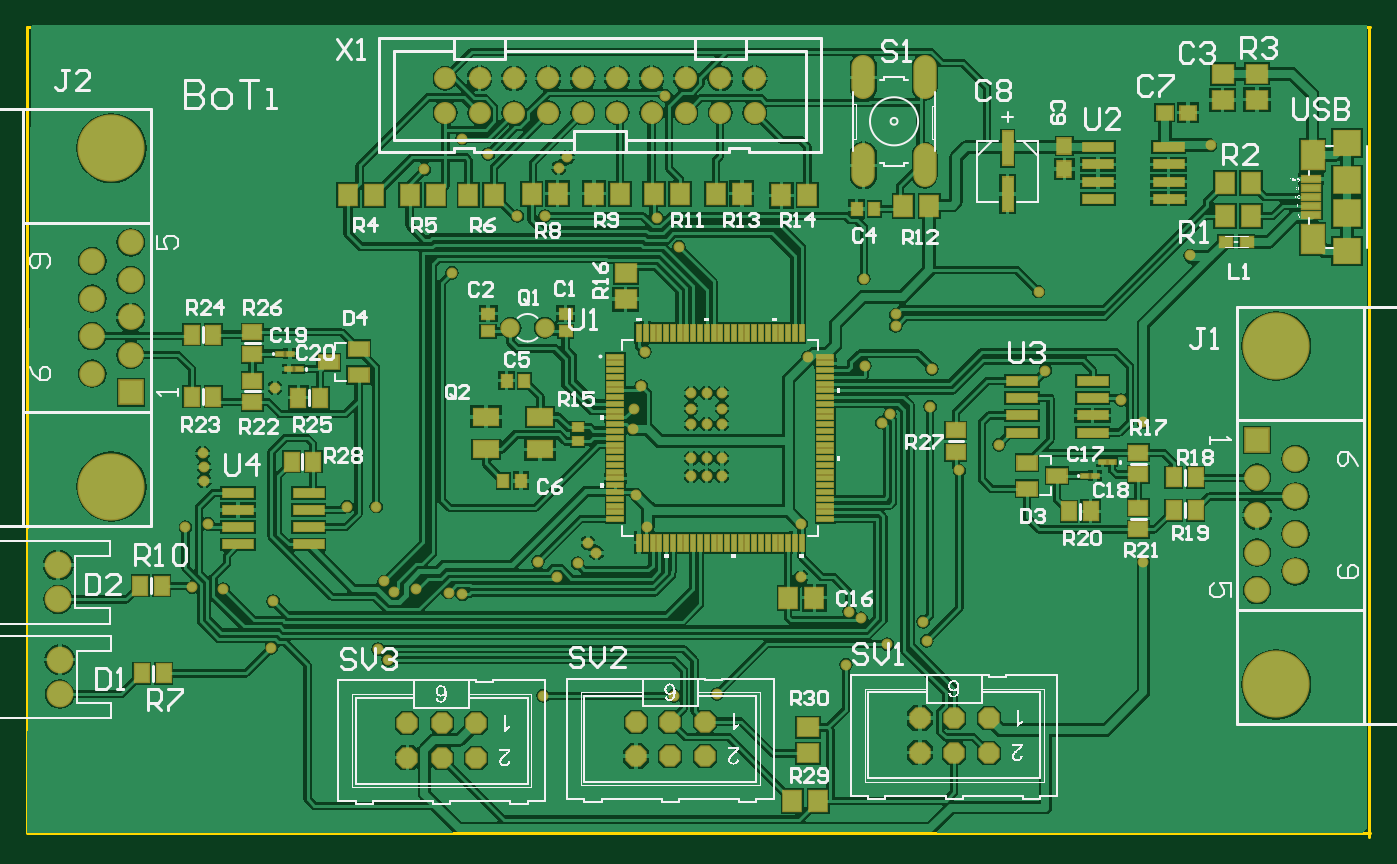
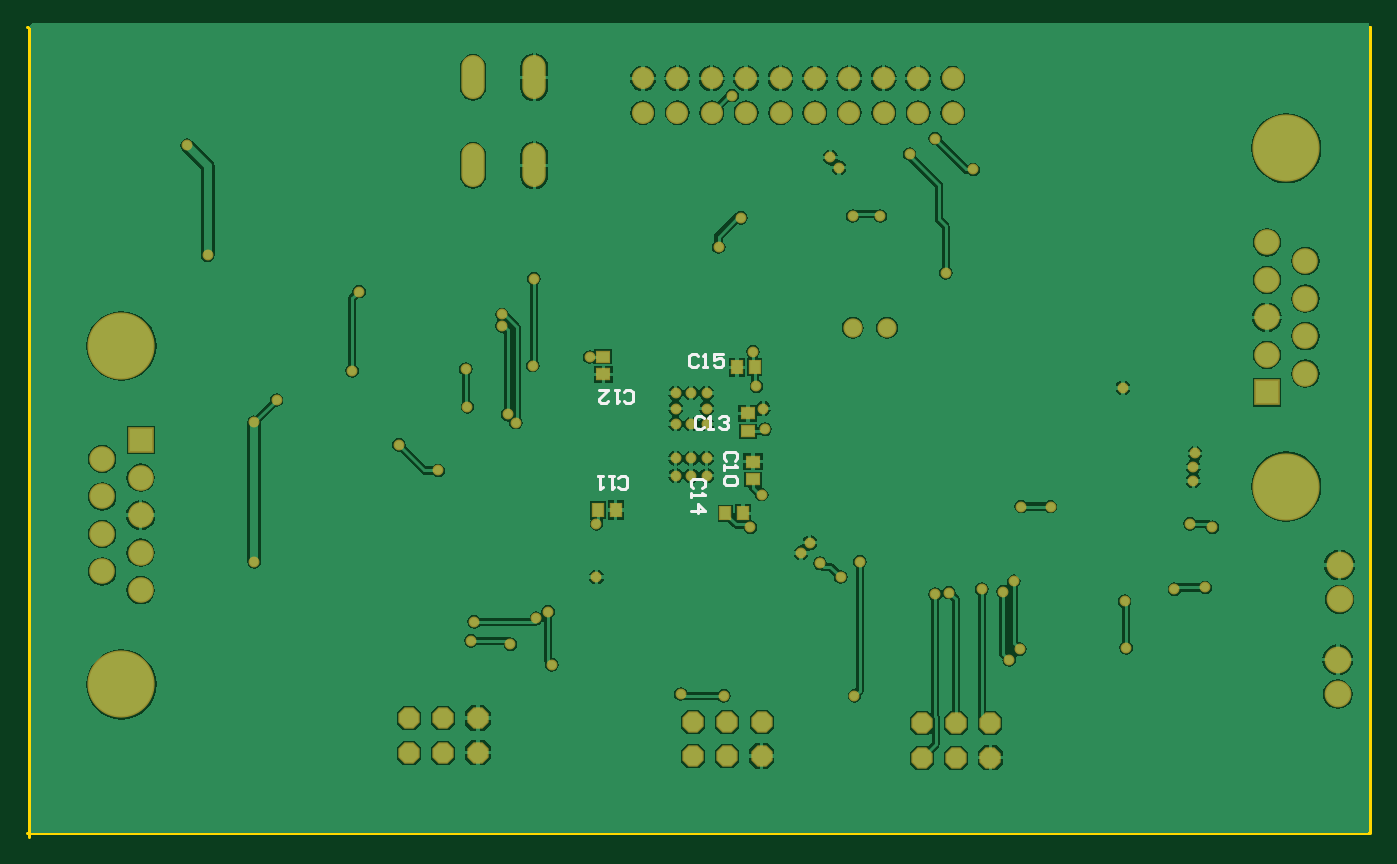
Circuit board: 9 layer files. Board 99.2 x 59.8 mm.
- bottom_copper: busanaliz.GBL (67226 bytes)
- bottom_silk: busanaliz.GBO (2135 bytes)
- paste: busanaliz.GBP (454 bytes)
- bottom_mask: busanaliz.GBS (4007 bytes)
- outline: busanaliz.GKO (274 bytes)
- top_copper: busanaliz.GTL (114164 bytes)
- top_silk: busanaliz.GTO (73976 bytes)
- paste: busanaliz.GTP (5159 bytes)
- top_mask: busanaliz.GTS (8707 bytes)

=== bottom_copper: busanaliz.GBL (67226 bytes, source omitted) ===
=== bottom_silk: busanaliz.GBO ===
G04*
G04 #@! TF.GenerationSoftware,Altium Limited,Altium Designer,18.0.7 (293)*
G04*
G04 Layer_Color=3326705*
%FSLAX25Y25*%
%MOIN*%
G70*
G01*
G75*
%ADD16C,0.01000*%
D16*
X195376Y138780D02*
X196032Y139436D01*
X197344D01*
X198000Y138780D01*
Y136156D01*
X197344Y135500D01*
X196032D01*
X195376Y136156D01*
X194064Y135500D02*
X192752D01*
X193408D01*
Y139436D01*
X194064Y138780D01*
X188161Y139436D02*
X190785D01*
Y137468D01*
X189473Y138124D01*
X188817D01*
X188161Y137468D01*
Y136156D01*
X188817Y135500D01*
X190129D01*
X190785Y136156D01*
X194220Y100376D02*
X193564Y101032D01*
Y102344D01*
X194220Y103000D01*
X196844D01*
X197500Y102344D01*
Y101032D01*
X196844Y100376D01*
X197500Y99064D02*
Y97752D01*
Y98408D01*
X193564D01*
X194220Y99064D01*
X197500Y93817D02*
X193564D01*
X195532Y95784D01*
Y93161D01*
X193876Y120780D02*
X194532Y121436D01*
X195844D01*
X196500Y120780D01*
Y118156D01*
X195844Y117500D01*
X194532D01*
X193876Y118156D01*
X192564Y117500D02*
X191252D01*
X191908D01*
Y121436D01*
X192564Y120780D01*
X189285D02*
X188628Y121436D01*
X187317D01*
X186661Y120780D01*
Y120124D01*
X187317Y119468D01*
X187973D01*
X187317D01*
X186661Y118812D01*
Y118156D01*
X187317Y117500D01*
X188628D01*
X189285Y118156D01*
X217124Y125720D02*
X216468Y125064D01*
X215156D01*
X214500Y125720D01*
Y128344D01*
X215156Y129000D01*
X216468D01*
X217124Y128344D01*
X218436Y129000D02*
X219748D01*
X219092D01*
Y125064D01*
X218436Y125720D01*
X224339Y129000D02*
X221715D01*
X224339Y126376D01*
Y125720D01*
X223683Y125064D01*
X222372D01*
X221715Y125720D01*
X218624Y100720D02*
X217968Y100064D01*
X216656D01*
X216000Y100720D01*
Y103344D01*
X216656Y104000D01*
X217968D01*
X218624Y103344D01*
X219936Y104000D02*
X221248D01*
X220592D01*
Y100064D01*
X219936Y100720D01*
X223216Y104000D02*
X224527D01*
X223871D01*
Y100064D01*
X223216Y100720D01*
X184720Y108376D02*
X184064Y109032D01*
Y110344D01*
X184720Y111000D01*
X187344D01*
X188000Y110344D01*
Y109032D01*
X187344Y108376D01*
X188000Y107064D02*
Y105752D01*
Y106408D01*
X184064D01*
X184720Y107064D01*
Y103785D02*
X184064Y103129D01*
Y101817D01*
X184720Y101161D01*
X187344D01*
X188000Y101817D01*
Y103129D01*
X187344Y103785D01*
X184720D01*
M02*

=== paste: busanaliz.GBP ===
G04*
G04 #@! TF.GenerationSoftware,Altium Limited,Altium Designer,18.0.7 (293)*
G04*
G04 Layer_Color=128*
%FSLAX25Y25*%
%MOIN*%
G70*
G01*
G75*
%ADD25R,0.02800X0.03600*%
%ADD26R,0.03600X0.02800*%
D25*
X178941Y135500D02*
D03*
X184100D02*
D03*
X187559Y93000D02*
D03*
X182400D02*
D03*
X224559Y94000D02*
D03*
X219400D02*
D03*
D26*
X179500Y102941D02*
D03*
Y108100D02*
D03*
X181000Y116941D02*
D03*
Y122100D02*
D03*
X223000Y138559D02*
D03*
Y133400D02*
D03*
M02*

=== bottom_mask: busanaliz.GBS ===
G04*
G04 #@! TF.GenerationSoftware,Altium Limited,Altium Designer,18.0.7 (293)*
G04*
G04 Layer_Color=16711935*
%FSLAX25Y25*%
%MOIN*%
G70*
G01*
G75*
%ADD46R,0.03600X0.04400*%
%ADD47R,0.04400X0.03600*%
%ADD61C,0.07453*%
%ADD62R,0.07453X0.07453*%
%ADD63C,0.19540*%
%ADD64C,0.05600*%
%ADD65C,0.06400*%
%ADD66O,0.06800X0.12800*%
%ADD67C,0.07800*%
%ADD68P,0.06711X8X202.5*%
%ADD69C,0.03162*%
D46*
X178941Y135500D02*
D03*
X184100D02*
D03*
X187559Y93000D02*
D03*
X182400D02*
D03*
X224559Y94000D02*
D03*
X219400D02*
D03*
D47*
X179500Y102941D02*
D03*
Y108100D02*
D03*
X181000Y116941D02*
D03*
Y122100D02*
D03*
X223000Y138559D02*
D03*
Y133400D02*
D03*
D61*
X357508Y70689D02*
D03*
X368689Y76142D02*
D03*
X357508Y81595D02*
D03*
X368689Y87047D02*
D03*
X357508Y92500D02*
D03*
X368689Y97953D02*
D03*
X357508Y103405D02*
D03*
X368689Y108858D02*
D03*
X30097Y171811D02*
D03*
X18916Y166358D02*
D03*
X30097Y160906D02*
D03*
X18916Y155453D02*
D03*
X30097Y150000D02*
D03*
X18916Y144547D02*
D03*
X30097Y139094D02*
D03*
X18916Y133642D02*
D03*
D62*
X357508Y114311D02*
D03*
X30097Y128189D02*
D03*
D63*
X363098Y141693D02*
D03*
Y43307D02*
D03*
X24507Y100807D02*
D03*
Y199193D02*
D03*
D64*
X150500Y147000D02*
D03*
X140500D02*
D03*
D65*
X121500Y209500D02*
D03*
Y219500D02*
D03*
X131500Y209500D02*
D03*
Y219500D02*
D03*
X141500Y209500D02*
D03*
Y219500D02*
D03*
X151500Y209500D02*
D03*
Y219500D02*
D03*
X161500Y209500D02*
D03*
Y219500D02*
D03*
X171500Y209500D02*
D03*
Y219500D02*
D03*
X181500Y209500D02*
D03*
Y219500D02*
D03*
X191500Y209500D02*
D03*
Y219500D02*
D03*
X201500Y209500D02*
D03*
Y219500D02*
D03*
X211500Y209500D02*
D03*
Y219500D02*
D03*
D66*
X243100Y194200D02*
D03*
X260900D02*
D03*
X243100Y219800D02*
D03*
X260900D02*
D03*
D67*
X9500Y50499D02*
D03*
Y40499D02*
D03*
X9000Y78000D02*
D03*
Y68000D02*
D03*
D68*
X259500Y23500D02*
D03*
Y33500D02*
D03*
X269500Y23500D02*
D03*
Y33500D02*
D03*
X279500Y23500D02*
D03*
Y33500D02*
D03*
X177000Y22500D02*
D03*
Y32500D02*
D03*
X187000Y22500D02*
D03*
Y32500D02*
D03*
X197000Y22500D02*
D03*
Y32500D02*
D03*
X110500Y22000D02*
D03*
Y32000D02*
D03*
X120500Y22000D02*
D03*
Y32000D02*
D03*
X130500Y22000D02*
D03*
Y32000D02*
D03*
D69*
X193000Y104000D02*
D03*
X197500D02*
D03*
X202000D02*
D03*
Y109000D02*
D03*
X197500D02*
D03*
X193000D02*
D03*
X202000Y119000D02*
D03*
X197500D02*
D03*
X193000D02*
D03*
X202000Y123500D02*
D03*
X193000D02*
D03*
X202000Y128000D02*
D03*
X197500D02*
D03*
X193000D02*
D03*
X157000Y196500D02*
D03*
X154500Y193500D02*
D03*
X51000Y110500D02*
D03*
X51500Y106500D02*
D03*
Y102500D02*
D03*
X72000Y129500D02*
D03*
X165500Y81500D02*
D03*
X163000Y84500D02*
D03*
X225000Y74500D02*
D03*
X176500Y123500D02*
D03*
X318000Y126000D02*
D03*
X185500Y214500D02*
D03*
X134000Y197500D02*
D03*
X123500Y163000D02*
D03*
X225000Y90000D02*
D03*
X242500Y62500D02*
D03*
X260500Y61500D02*
D03*
X262500Y124000D02*
D03*
X263000Y135000D02*
D03*
X261500Y56000D02*
D03*
X250000Y55000D02*
D03*
X200500Y40500D02*
D03*
X188000Y40000D02*
D03*
X150000D02*
D03*
X148500Y79000D02*
D03*
X243500Y136000D02*
D03*
X243216Y161284D02*
D03*
X294000Y157500D02*
D03*
X296000Y134500D02*
D03*
X57000Y71000D02*
D03*
X46000Y89000D02*
D03*
X52500Y90000D02*
D03*
X238000Y49000D02*
D03*
X239000Y64500D02*
D03*
X160000Y78500D02*
D03*
X154000Y74500D02*
D03*
X122500Y70000D02*
D03*
X126500Y69500D02*
D03*
X113000Y71000D02*
D03*
X178500Y130000D02*
D03*
X344000Y200000D02*
D03*
X338000Y168000D02*
D03*
X324500Y79000D02*
D03*
Y119500D02*
D03*
X189500Y170500D02*
D03*
X252500Y150862D02*
D03*
Y147500D02*
D03*
X250814Y121814D02*
D03*
X248436Y119436D02*
D03*
X227000Y138500D02*
D03*
X179500Y140000D02*
D03*
X176000Y117500D02*
D03*
X177000Y98500D02*
D03*
X180311Y89019D02*
D03*
X102000Y53500D02*
D03*
X105000Y50500D02*
D03*
X103750Y73250D02*
D03*
X106750Y70250D02*
D03*
X183000Y179000D02*
D03*
X71500Y67500D02*
D03*
X71000Y54000D02*
D03*
X48000Y71500D02*
D03*
X271000Y105500D02*
D03*
X282500Y113000D02*
D03*
X93000Y95000D02*
D03*
X101500D02*
D03*
X150500Y179500D02*
D03*
X142500D02*
D03*
X115500Y193000D02*
D03*
X126500Y202000D02*
D03*
M02*

=== outline: busanaliz.GKO ===
G04*
G04 #@! TF.GenerationSoftware,Altium Limited,Altium Designer,18.0.7 (293)*
G04*
G04 Layer_Color=16711935*
%FSLAX25Y25*%
%MOIN*%
G70*
G01*
G75*
%ADD10C,0.00787*%
D10*
X0Y500D02*
Y234500D01*
Y0D02*
X390500D01*
X390000Y-1000D02*
Y234000D01*
X0Y234500D02*
X390500D01*
M02*

=== top_copper: busanaliz.GTL (114164 bytes, source omitted) ===
=== top_silk: busanaliz.GTO (73976 bytes, source omitted) ===
=== paste: busanaliz.GTP ===
G04*
G04 #@! TF.GenerationSoftware,Altium Limited,Altium Designer,18.0.7 (293)*
G04*
G04 Layer_Color=8421504*
%FSLAX25Y25*%
%MOIN*%
G70*
G01*
G75*
%ADD19R,0.05200X0.06000*%
%ADD20R,0.06000X0.05200*%
%ADD21R,0.05600X0.04000*%
%ADD22R,0.03937X0.05118*%
%ADD23R,0.05118X0.03937*%
%ADD24R,0.01968X0.01181*%
%ADD25R,0.02800X0.03600*%
%ADD26R,0.03600X0.02800*%
%ADD27R,0.04700X0.01200*%
%ADD28R,0.01200X0.04700*%
%ADD29R,0.07100X0.04800*%
%ADD30R,0.04400X0.04000*%
%ADD31R,0.04000X0.04400*%
%ADD32R,0.03400X0.02800*%
%ADD33R,0.02800X0.02400*%
%ADD34R,0.08700X0.02400*%
%ADD35R,0.07500X0.07500*%
%ADD36R,0.07500X0.07100*%
%ADD37R,0.06300X0.08300*%
%ADD38R,0.05400X0.01600*%
%ADD39R,0.03000X0.09700*%
D19*
X219260Y185500D02*
D03*
X226800D02*
D03*
X207740Y186000D02*
D03*
X200200D02*
D03*
X189740D02*
D03*
X182200D02*
D03*
X164760D02*
D03*
X172300D02*
D03*
X154240D02*
D03*
X146700D02*
D03*
X135740Y185500D02*
D03*
X128200D02*
D03*
X93260D02*
D03*
X100800D02*
D03*
X111260D02*
D03*
X118800D02*
D03*
X229969Y9500D02*
D03*
X222429D02*
D03*
X262240Y182500D02*
D03*
X254700D02*
D03*
X221260Y68500D02*
D03*
X228800D02*
D03*
X355740Y189000D02*
D03*
X348200D02*
D03*
X355740Y179500D02*
D03*
X348200D02*
D03*
D20*
X227000Y30800D02*
D03*
Y23260D02*
D03*
X174000Y155290D02*
D03*
Y162830D02*
D03*
X357500Y213260D02*
D03*
Y220800D02*
D03*
X347500Y220740D02*
D03*
Y213200D02*
D03*
D21*
X290669Y107740D02*
D03*
Y100200D02*
D03*
X299400Y104000D02*
D03*
X96331Y133260D02*
D03*
Y140800D02*
D03*
X87600Y137000D02*
D03*
D22*
X309150Y93649D02*
D03*
X302850D02*
D03*
X333350Y103500D02*
D03*
X339650D02*
D03*
X83150Y108059D02*
D03*
X76850D02*
D03*
X54150Y145000D02*
D03*
X47850D02*
D03*
X339650Y94000D02*
D03*
X333350D02*
D03*
X47850Y127000D02*
D03*
X54150D02*
D03*
X39650Y46500D02*
D03*
X33350D02*
D03*
X85150Y126709D02*
D03*
X78850D02*
D03*
X32850Y72000D02*
D03*
X39150D02*
D03*
D23*
X323000Y88350D02*
D03*
Y94650D02*
D03*
X65500Y131650D02*
D03*
Y125350D02*
D03*
Y139350D02*
D03*
Y145650D02*
D03*
X270000Y117150D02*
D03*
Y110850D02*
D03*
X323000Y110650D02*
D03*
Y104350D02*
D03*
D24*
X76122Y135000D02*
D03*
X78878D02*
D03*
X76378Y139500D02*
D03*
X73622D02*
D03*
X315378Y108000D02*
D03*
X312622D02*
D03*
X307622Y104000D02*
D03*
X310378D02*
D03*
D25*
X144559Y131603D02*
D03*
X139400D02*
D03*
X138441Y102500D02*
D03*
X143600D02*
D03*
X246259Y181500D02*
D03*
X241100D02*
D03*
D26*
X156501Y151059D02*
D03*
Y145900D02*
D03*
X134000Y151059D02*
D03*
Y145900D02*
D03*
D27*
X170988Y138622D02*
D03*
Y136653D02*
D03*
Y134685D02*
D03*
Y132717D02*
D03*
Y130748D02*
D03*
Y128779D02*
D03*
Y126811D02*
D03*
Y124843D02*
D03*
Y122874D02*
D03*
Y120905D02*
D03*
Y118937D02*
D03*
Y116969D02*
D03*
Y115000D02*
D03*
Y113031D02*
D03*
Y111063D02*
D03*
Y109095D02*
D03*
Y107126D02*
D03*
Y105157D02*
D03*
Y103189D02*
D03*
Y101221D02*
D03*
Y99252D02*
D03*
Y97284D02*
D03*
Y95315D02*
D03*
Y93347D02*
D03*
Y91378D02*
D03*
X232012D02*
D03*
Y93347D02*
D03*
Y95315D02*
D03*
Y97284D02*
D03*
Y99252D02*
D03*
Y101221D02*
D03*
Y103189D02*
D03*
Y105157D02*
D03*
Y107126D02*
D03*
Y109095D02*
D03*
Y111063D02*
D03*
Y113031D02*
D03*
Y115000D02*
D03*
Y116969D02*
D03*
Y118937D02*
D03*
Y120905D02*
D03*
Y122874D02*
D03*
Y124843D02*
D03*
Y126811D02*
D03*
Y128779D02*
D03*
Y130748D02*
D03*
Y132717D02*
D03*
Y134685D02*
D03*
Y136653D02*
D03*
Y138622D02*
D03*
D28*
X177878Y84488D02*
D03*
X179847D02*
D03*
X181815D02*
D03*
X183783D02*
D03*
X185752D02*
D03*
X187721D02*
D03*
X189689D02*
D03*
X191657D02*
D03*
X193626D02*
D03*
X195595D02*
D03*
X197563D02*
D03*
X199531D02*
D03*
X201500D02*
D03*
X203468D02*
D03*
X205437D02*
D03*
X207405D02*
D03*
X209374D02*
D03*
X211343D02*
D03*
X213311D02*
D03*
X215280D02*
D03*
X217248D02*
D03*
X219216D02*
D03*
X221185D02*
D03*
X223153D02*
D03*
X225122D02*
D03*
Y145512D02*
D03*
X223153D02*
D03*
X221185D02*
D03*
X219216D02*
D03*
X217248D02*
D03*
X215280D02*
D03*
X213311D02*
D03*
X211343D02*
D03*
X209374D02*
D03*
X207405D02*
D03*
X205437D02*
D03*
X203468D02*
D03*
X201500D02*
D03*
X199531D02*
D03*
X197563D02*
D03*
X195595D02*
D03*
X193626D02*
D03*
X191657D02*
D03*
X189689D02*
D03*
X187721D02*
D03*
X185752D02*
D03*
X183783D02*
D03*
X181815D02*
D03*
X179847D02*
D03*
X177878D02*
D03*
D29*
X149112Y121100D02*
D03*
X133412D02*
D03*
X149112Y111600D02*
D03*
X133412D02*
D03*
D30*
X330654Y209500D02*
D03*
X337400D02*
D03*
D31*
X301500Y199846D02*
D03*
Y193100D02*
D03*
D32*
X354551Y172000D02*
D03*
X348400D02*
D03*
D33*
X160000Y114032D02*
D03*
Y118000D02*
D03*
D34*
X289200Y131500D02*
D03*
Y126500D02*
D03*
Y116500D02*
D03*
X309736Y131500D02*
D03*
Y126500D02*
D03*
Y116500D02*
D03*
X289200Y121500D02*
D03*
X309736D02*
D03*
X81800Y84000D02*
D03*
Y89000D02*
D03*
Y99000D02*
D03*
X61264Y84000D02*
D03*
Y89000D02*
D03*
Y99000D02*
D03*
X81800Y94000D02*
D03*
X61264D02*
D03*
X331800Y184500D02*
D03*
Y189500D02*
D03*
Y199500D02*
D03*
X311264Y184500D02*
D03*
Y189500D02*
D03*
Y199500D02*
D03*
X331800Y194500D02*
D03*
X311264D02*
D03*
D35*
X383689Y189800D02*
D03*
Y180276D02*
D03*
D36*
Y200800D02*
D03*
Y169252D02*
D03*
D37*
X373650Y197300D02*
D03*
Y172795D02*
D03*
D38*
X373177Y190200D02*
D03*
Y187600D02*
D03*
Y185000D02*
D03*
Y182480D02*
D03*
Y179882D02*
D03*
D39*
X285000Y185900D02*
D03*
Y199100D02*
D03*
M02*

=== top_mask: busanaliz.GTS (8707 bytes, source omitted) ===
